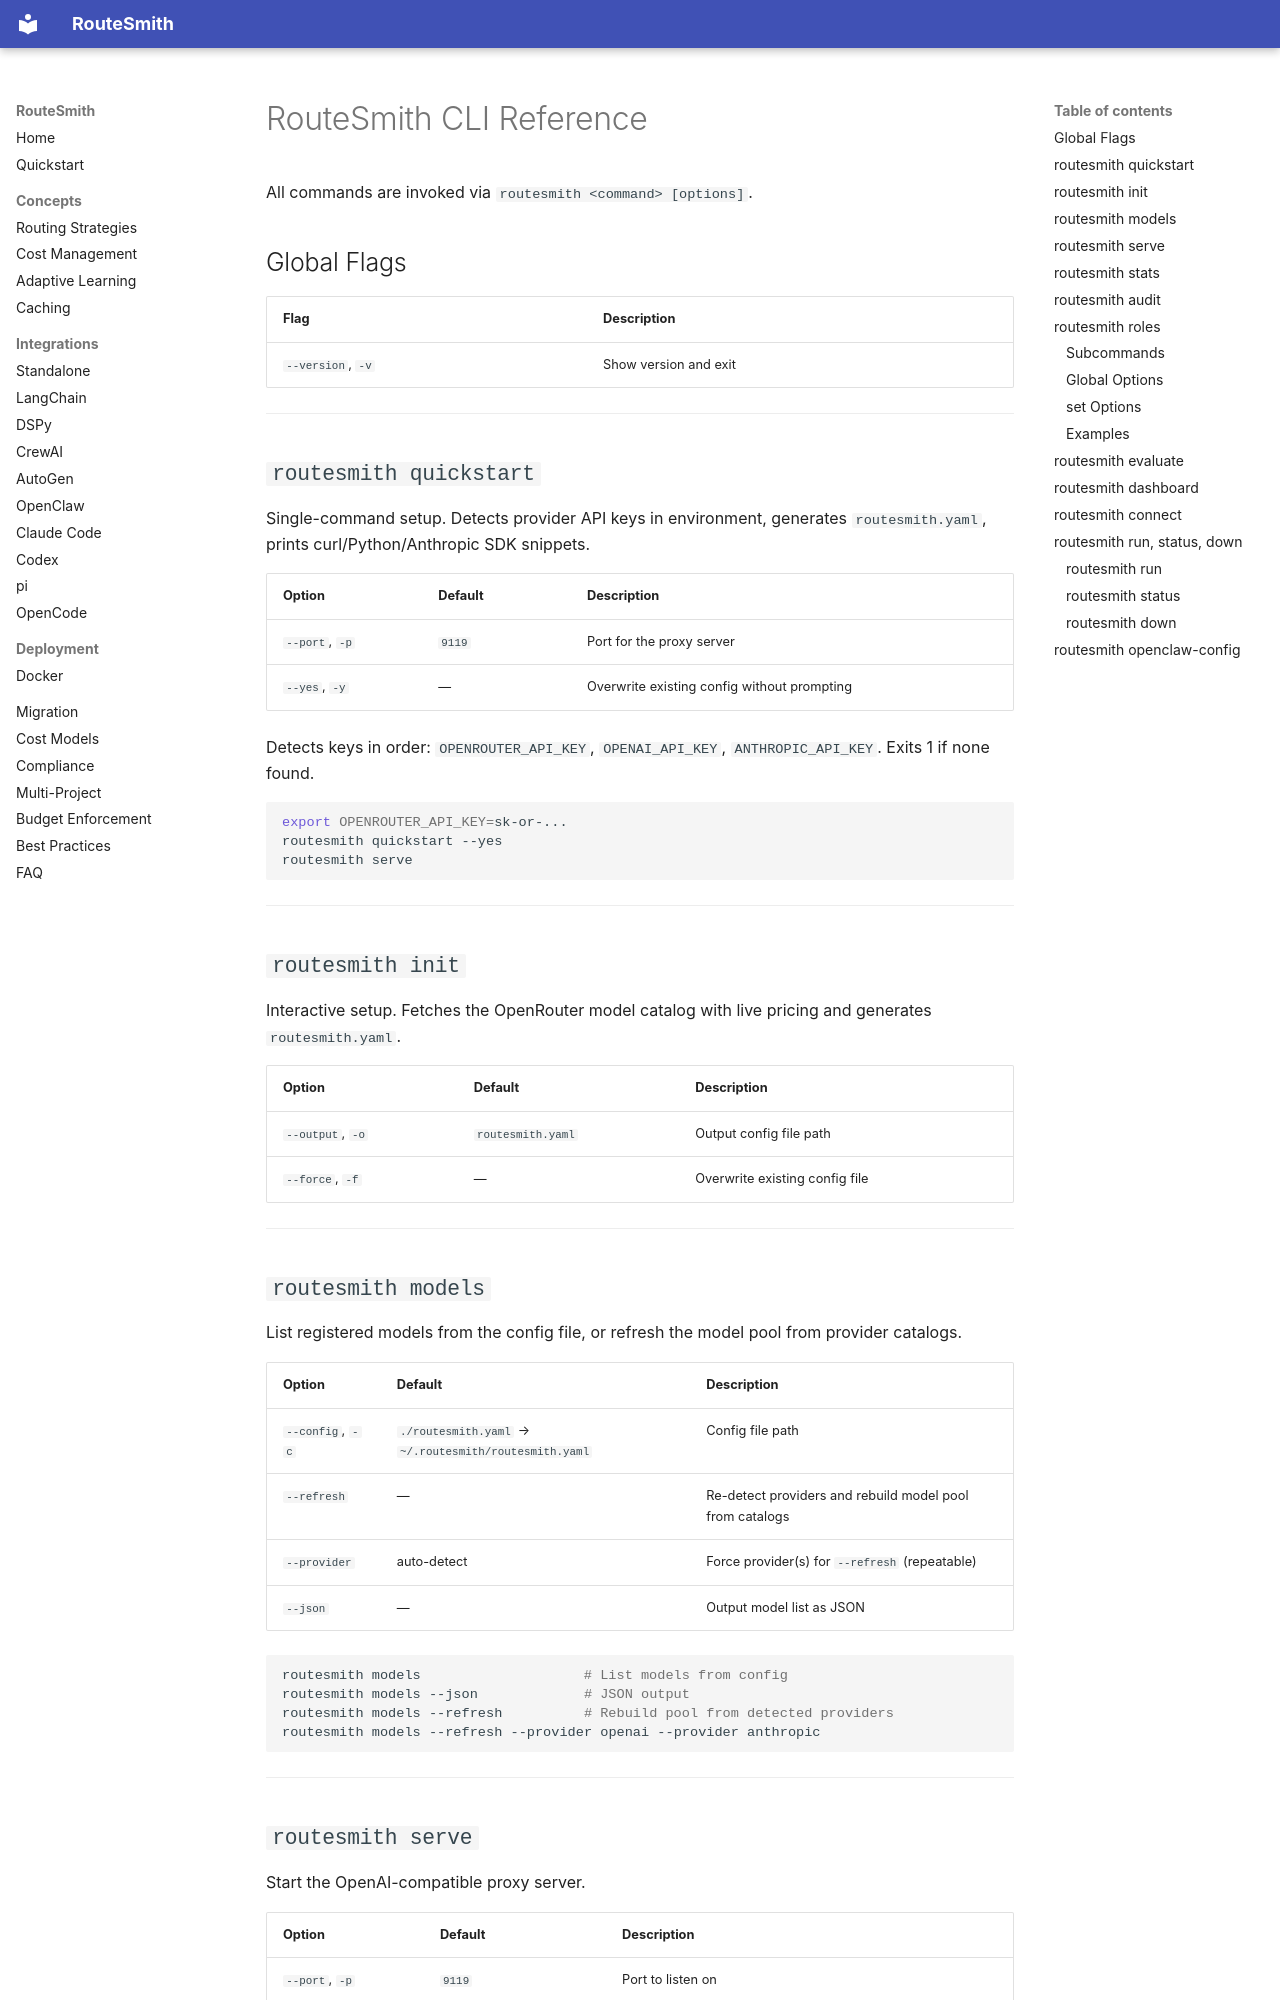

repository: yunpengl9071/routesmith · page: cli/index.html · generator: mkdocs

# RouteSmith CLI Reference

All commands are invoked via `routesmith <command> [options]`.

## Global Flags

| Flag | Description |
|------|-------------|
| `--version`, `-v` | Show version and exit |

---

## `routesmith quickstart`

Single-command setup. Detects provider API keys in environment, generates `routesmith.yaml`, prints curl/Python/Anthropic SDK snippets.

| Option | Default | Description |
|--------|---------|-------------|
| `--port`, `-p` | `9119` | Port for the proxy server |
| `--yes`, `-y` | — | Overwrite existing config without prompting |

Detects keys in order: `OPENROUTER_API_KEY`, `OPENAI_API_KEY`, `ANTHROPIC_API_KEY`. Exits 1 if none found.

```bash
export OPENROUTER_API_KEY=sk-or-...
routesmith quickstart --yes
routesmith serve
```

---

## `routesmith init`

Interactive setup. Fetches the OpenRouter model catalog with live pricing and generates `routesmith.yaml`.

| Option | Default | Description |
|--------|---------|-------------|
| `--output`, `-o` | `routesmith.yaml` | Output config file path |
| `--force`, `-f` | — | Overwrite existing config file |

---

## `routesmith models`

List registered models from the config file, or refresh the model pool from provider catalogs.

| Option | Default | Description |
|--------|---------|-------------|
| `--config`, `-c` | `./routesmith.yaml` → `~/.routesmith/routesmith.yaml` | Config file path |
| `--refresh` | — | Re-detect providers and rebuild model pool from catalogs |
| `--provider` | auto-detect | Force provider(s) for `--refresh` (repeatable) |
| `--json` | — | Output model list as JSON |

```bash
routesmith models                    # List models from config
routesmith models --json             # JSON output
routesmith models --refresh          # Rebuild pool from detected providers
routesmith models --refresh --provider openai --provider anthropic
```

---
